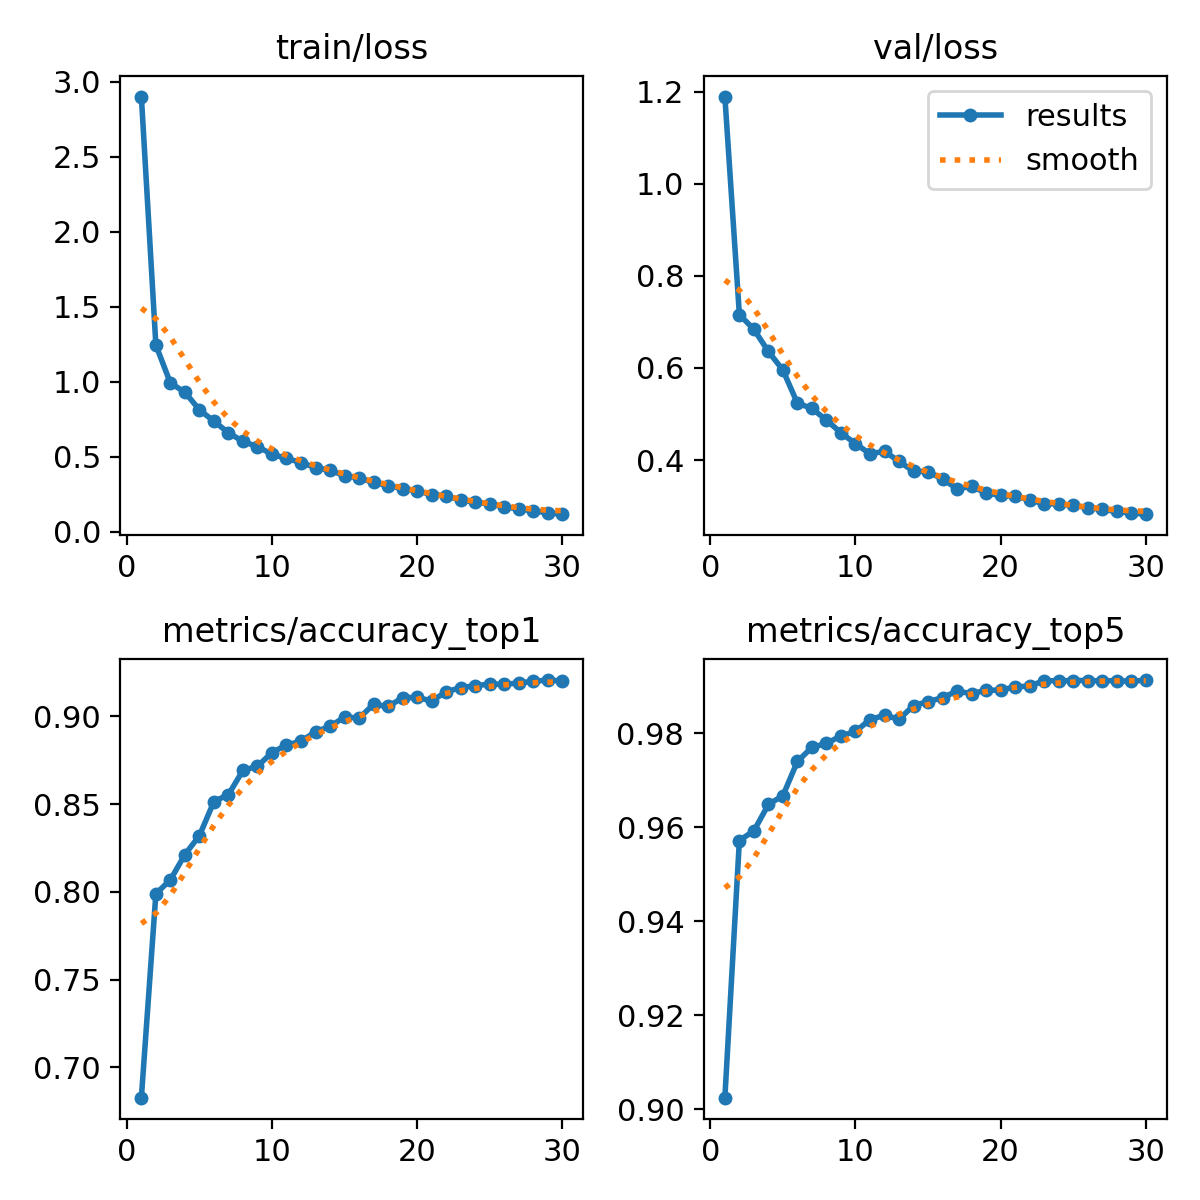

The data file committed next to this chart (first rows):
epoch, time, train/loss, metrics/accuracy_top1, metrics/accuracy_top5, val/loss, lr/pg0, lr/pg1, lr/pg2
1, 378.7, 2.903, 0.6828, 0.9025, 1.19, 0.003332, 0.003332, 0.003332
2, 768.2, 1.246, 0.7989, 0.9572, 0.7159, 0.006446, 0.006446, 0.006446
3, 1149, 0.9922, 0.8068, 0.9592, 0.6838, 0.009339, 0.009339, 0.009339
4, 1494, 0.9306, 0.8212, 0.9648, 0.6358, 0.00901, 0.00901, 0.00901
5, 1832, 0.8132, 0.832, 0.9667, 0.5953, 0.00868, 0.00868, 0.00868
6, 2164, 0.7371, 0.8514, 0.974, 0.5232, 0.00835, 0.00835, 0.00835
7, 2496, 0.6604, 0.8554, 0.977, 0.5122, 0.00802, 0.00802, 0.00802
8, 2826, 0.6023, 0.8692, 0.9778, 0.4864, 0.00769, 0.00769, 0.00769
9, 3157, 0.5676, 0.8715, 0.9794, 0.4593, 0.00736, 0.00736, 0.00736
10, 3489, 0.517, 0.8793, 0.9804, 0.4353, 0.00703, 0.00703, 0.00703
11, 3823, 0.4891, 0.8837, 0.9829, 0.4135, 0.0067, 0.0067, 0.0067
12, 4153, 0.4616, 0.8857, 0.9838, 0.4189, 0.00637, 0.00637, 0.00637
13, 4486, 0.4282, 0.8913, 0.983, 0.3971, 0.00604, 0.00604, 0.00604
14, 4818, 0.4096, 0.8942, 0.9859, 0.3755, 0.00571, 0.00571, 0.00571
15, 5151, 0.3744, 0.8996, 0.9867, 0.3748, 0.00538, 0.00538, 0.00538
16, 5481, 0.3579, 0.8989, 0.9876, 0.3583, 0.00505, 0.00505, 0.00505
17, 5812, 0.3292, 0.9068, 0.989, 0.3378, 0.00472, 0.00472, 0.00472
18, 6144, 0.307, 0.9056, 0.9884, 0.3426, 0.00439, 0.00439, 0.00439
19, 6476, 0.2879, 0.9105, 0.9891, 0.3284, 0.00406, 0.00406, 0.00406
20, 6808, 0.2718, 0.9107, 0.9891, 0.323, 0.00373, 0.00373, 0.00373
21, 7250, 0.2478, 0.9087, 0.9899, 0.3214, 0.0034, 0.0034, 0.0034
22, 7616, 0.2387, 0.9139, 0.99, 0.3133, 0.00307, 0.00307, 0.00307
23, 7976, 0.2111, 0.9163, 0.9912, 0.305, 0.00274, 0.00274, 0.00274
24, 8336, 0.1978, 0.9173, 0.9911, 0.3048, 0.00241, 0.00241, 0.00241
25, 8697, 0.1837, 0.9184, 0.9912, 0.3013, 0.00208, 0.00208, 0.00208
26, 9057, 0.1668, 0.9182, 0.9912, 0.2966, 0.00175, 0.00175, 0.00175
27, 9415, 0.1515, 0.9189, 0.9911, 0.2927, 0.00142, 0.00142, 0.00142
28, 9774, 0.1396, 0.9199, 0.9912, 0.2882, 0.00109, 0.00109, 0.00109
29, 10140, 0.1258, 0.9206, 0.991, 0.2848, 0.00076, 0.00076, 0.00076
30, 10514, 0.1172, 0.9201, 0.9913, 0.2823, 0.00043, 0.00043, 0.00043
